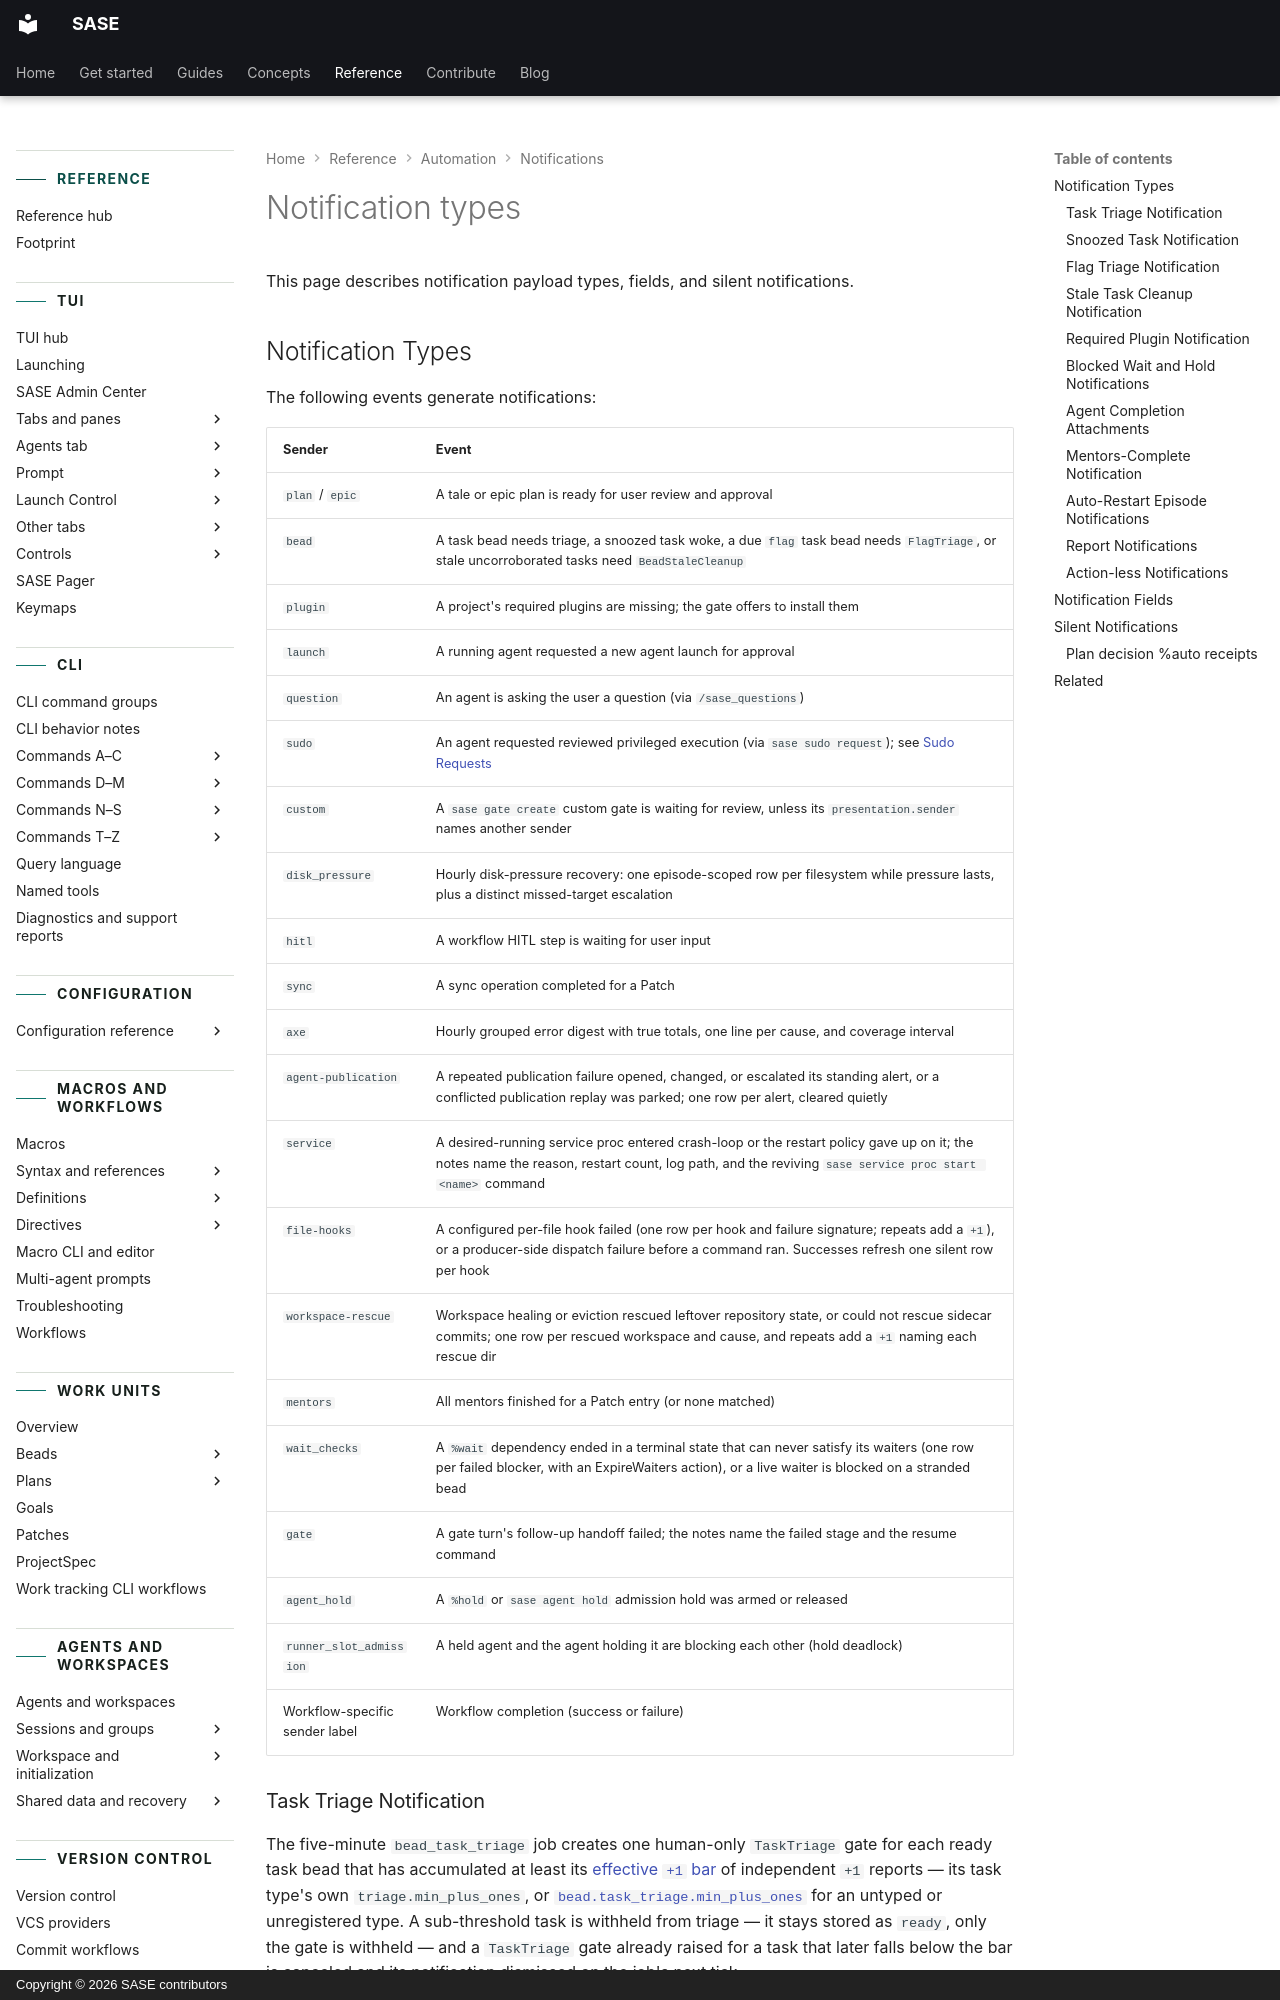

repository: sase-org/sase · page: reference/automation/notification-types/index.html · generator: mkdocs · copyright: Copyright © 2026 SASE contributors

---
title: Notification types
description: Notification payloads, fields, and silent notification behavior.
---

# Notification types

This page describes notification payload types, fields, and silent notifications.

<a id="notification-types-1"></a>

## Notification Types

The following events generate notifications:

| Sender                         | Event                                                                                                                                                                                                |
| ------------------------------ | ---------------------------------------------------------------------------------------------------------------------------------------------------------------------------------------------------- |
| `plan` / `epic`                | A tale or epic plan is ready for user review and approval                                                                                                                                            |
| `bead`                         | A task bead needs triage, a snoozed task woke, a due `flag` task bead needs `FlagTriage`, or stale uncorroborated tasks need `BeadStaleCleanup`                                                      |
| `plugin`                       | A project's required plugins are missing; the gate offers to install them                                                                                                                            |
| `launch`                       | A running agent requested a new agent launch for approval                                                                                                                                            |
| `question`                     | An agent is asking the user a question (via `/sase_questions`)                                                                                                                                       |
| `sudo`                         | An agent requested reviewed privileged execution (via `sase sudo request`); see [Sudo Requests](sudo.md)                                                                                             |
| `custom`                       | A `sase gate create` custom gate is waiting for review, unless its `presentation.sender` names another sender                                                                                        |
| `disk_pressure`                | Hourly disk-pressure recovery: one episode-scoped row per filesystem while pressure lasts, plus a distinct missed-target escalation                                                                  |
| `hitl`                         | A workflow HITL step is waiting for user input                                                                                                                                                       |
| `sync`                         | A sync operation completed for a Patch                                                                                                                                                               |
| `axe`                          | Hourly grouped error digest with true totals, one line per cause, and coverage interval                                                                                                              |
| `agent-publication`            | A repeated publication failure opened, changed, or escalated its standing alert, or a conflicted publication replay was parked; one row per alert, cleared quietly                                   |
| `service`                      | A desired-running service proc entered crash-loop or the restart policy gave up on it; the notes name the reason, restart count, log path, and the reviving `sase service proc start <name>` command |
| `file-hooks`                   | A configured per-file hook failed (one row per hook and failure signature; repeats add a `+1`), or a producer-side dispatch failure before a command ran. Successes refresh one silent row per hook  |
| `workspace-rescue`             | Workspace healing or eviction rescued leftover repository state, or could not rescue sidecar commits; one row per rescued workspace and cause, and repeats add a `+1` naming each rescue dir         |
| `mentors`                      | All mentors finished for a Patch entry (or none matched)                                                                                                                                             |
| `wait_checks`                  | A `%wait` dependency ended in a terminal state that can never satisfy its waiters (one row per failed blocker, with an ExpireWaiters action), or a live waiter is blocked on a stranded bead         |
| `gate`                         | A gate turn's follow-up handoff failed; the notes name the failed stage and the resume command                                                                                                       |
| `agent_hold`                   | A `%hold` or `sase agent hold` admission hold was armed or released                                                                                                                                  |
| `runner_slot_admission`        | A held agent and the agent holding it are blocking each other (hold deadlock)                                                                                                                        |
| Workflow-specific sender label | Workflow completion (success or failure)                                                                                                                                                             |
